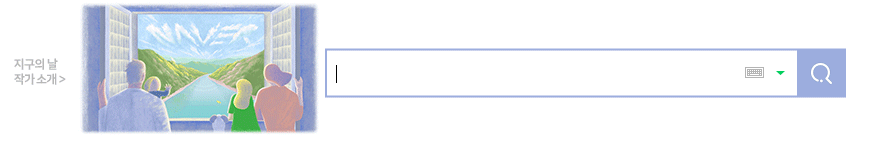
Workflow: Main

Step 1: Set Text on the text box 'query' (chrome.exe)

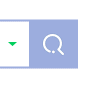
Step 2: click on the button 'search_btn' (chrome.exe)
